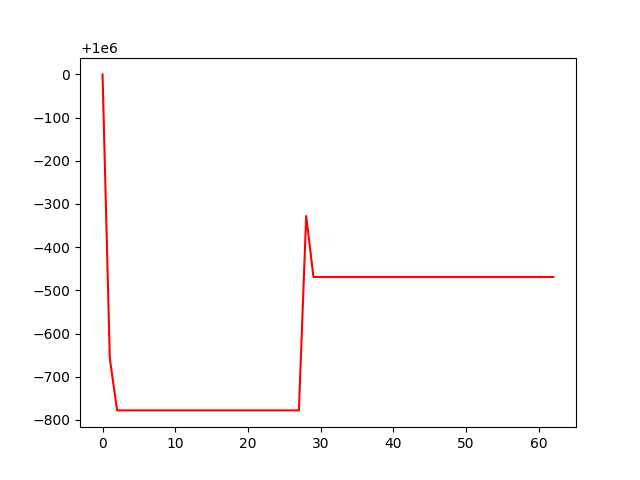

Source data for this figure (header and first rows):
, 0
0, 1000000
1, 999343
2, 999222
3, 999222
4, 999222
5, 999222
6, 999222
7, 999222
8, 999222
9, 999222
10, 999222
11, 999222
12, 999222
13, 999222
14, 999222
15, 999222
16, 999222
17, 999222
18, 999222
19, 999222
20, 999222
21, 999222
22, 999222
23, 999222
24, 999222
25, 999222
26, 999222
27, 999222
28, 999672
29, 999531
30, 999531
31, 999531
32, 999531
33, 999531
34, 999531
35, 999531
36, 999531
37, 999531
38, 999531
39, 999531
40, 999531
41, 999531
42, 999531
43, 999531
44, 999531
45, 999531
46, 999531
47, 999531
48, 999531
49, 999531
50, 999531
51, 999531
52, 999531
53, 999531
54, 999531
55, 999531
56, 999531
57, 999531
58, 999531
59, 999531
... 3 more rows
